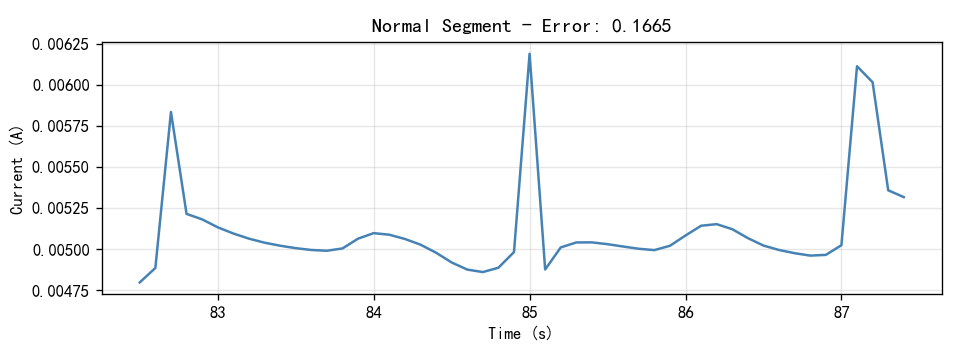

Source data for this figure (header and first rows):
Time(S), Current(A)
82.5, 0.004799
82.6, 0.004887
82.7, 0.005837
82.8, 0.005216
82.9, 0.005183
83.0, 0.005135
83.1, 0.005097
83.2, 0.005066
83.3, 0.005041
83.4, 0.005023
83.5, 0.005008
83.6, 0.004997
83.7, 0.004992
83.8, 0.005006
83.9, 0.005065
84.0, 0.005099
84.1, 0.00509
84.2, 0.005064
84.3, 0.005029
84.4, 0.00498
84.5, 0.004921
84.6, 0.004877
84.7, 0.004862
84.8, 0.004888
84.9, 0.004984
85.0, 0.006191
85.1, 0.004878
85.2, 0.005012
85.3, 0.005043
85.4, 0.005043
85.5, 0.005032
85.6, 0.005018
85.7, 0.005004
85.8, 0.004996
85.9, 0.005022
86.0, 0.005085
86.1, 0.005144
86.2, 0.005154
86.3, 0.005123
86.4, 0.005069
86.5, 0.005024
86.6, 0.004997
86.7, 0.004977
86.8, 0.004962
86.9, 0.004967
87.0, 0.005026
87.1, 0.006116
87.2, 0.006018
87.3, 0.00536
87.4, 0.005318
